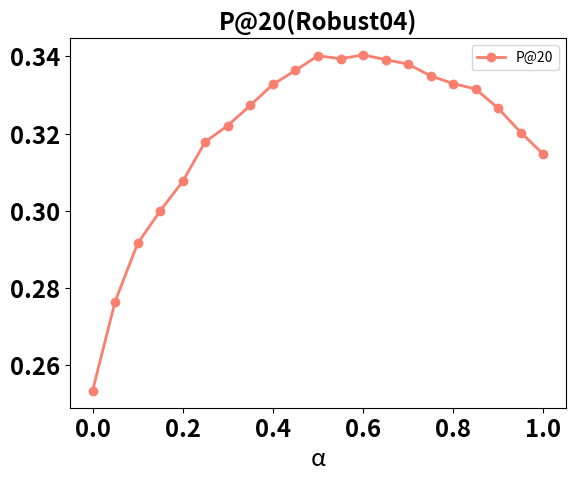

This chart was generated by the following Python code:
import matplotlib.pyplot as plt
X_Robust04 = [
0,
0.05,
0.1,
0.15,
0.2,
0.25,
0.3,
0.35,
0.4,
0.45,
0.5,
0.55,
0.6,
0.65,
0.7,
0.75,
0.8,
0.85,
0.9,
0.95,
1
]
Y_Robust04 = [0.253414,
0.276506,
0.291566,
0.3,
0.307631,
0.317871,
0.322088,
0.327309,
0.332731,
0.336345,
0.340161,
0.339357,
0.340361,
0.339157,
0.337952,
0.33494,
0.332932,
0.331526,
0.326506,
0.320281,
0.314659,


]

plt.figure()

# P_20的分布
plt.plot(X_Robust04, Y_Robust04,label="P@20",  color="#FA7F6F", marker='o', linestyle="-",linewidth = 2)

# plt.gca().xaxis.set_major_locator(ticker.MultipleLocator(1))   # 将横坐标的值全部显示出来
# X_labels = ['0.8','0.85','0.87','0.9','0.93','0.94','0.95','0.96','0.98']
# plt.xticks(X_Trec19,X_labels,rotation=0)
plt.legend()
plt.title("P@20(Robust04)",fontsize='xx-large',fontweight='heavy')
plt.xlabel("α",fontsize='xx-large')

plt.xticks(fontsize='xx-large',fontweight='heavy')
plt.yticks(fontsize='xx-large',fontweight='heavy')
plt.tick_params(labelsize='xx-large')
# plt.ylabel("Y")
plt.show()
